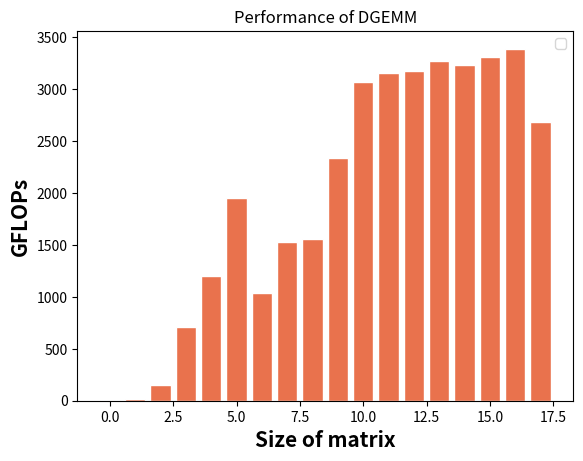

Here is the Python script that generated this plot:
import numpy as np
import matplotlib.pyplot as plt

# Set width of bars
barWidth = 0.25

# Set heights of bars
bars1 = [3.4,15.2,152.8,713.6,1203.9,1950.7,1040.4,1524.8,1555.7,2339.8,3068.4,3158.9,3181.2,3274.1,3233.1,3309.0,3391.7,2687.2]
size = ['32', '64', '128', '256', '512', '1024', '2048', '4096', '8192', '16384', '32768', '35K', '40K', '45K', '50K', '55K', '60K', '65536']
print(len(bars1))
print(len(size))
# Set position of bars on X axis
r1 = np.arange(len(bars1))
print(r1)
# Make the plot
plt.bar(r1, bars1, color='#e9724d', edgecolor='white')

# Add xticks on the middle of the group bars
plt.xlabel('Size of matrix', fontweight='bold', fontsize=15)
plt.ylabel('GFLOPs', fontweight='bold', fontsize=15)
plt.title('Performance of DGEMM')
r1 = [r + 0.75 for r in range(len(bars1))]
# plt.xticks(r1, size)

# Create legend & Show graphic
plt.legend()
plt.show()

plt.savefig("sample.png")